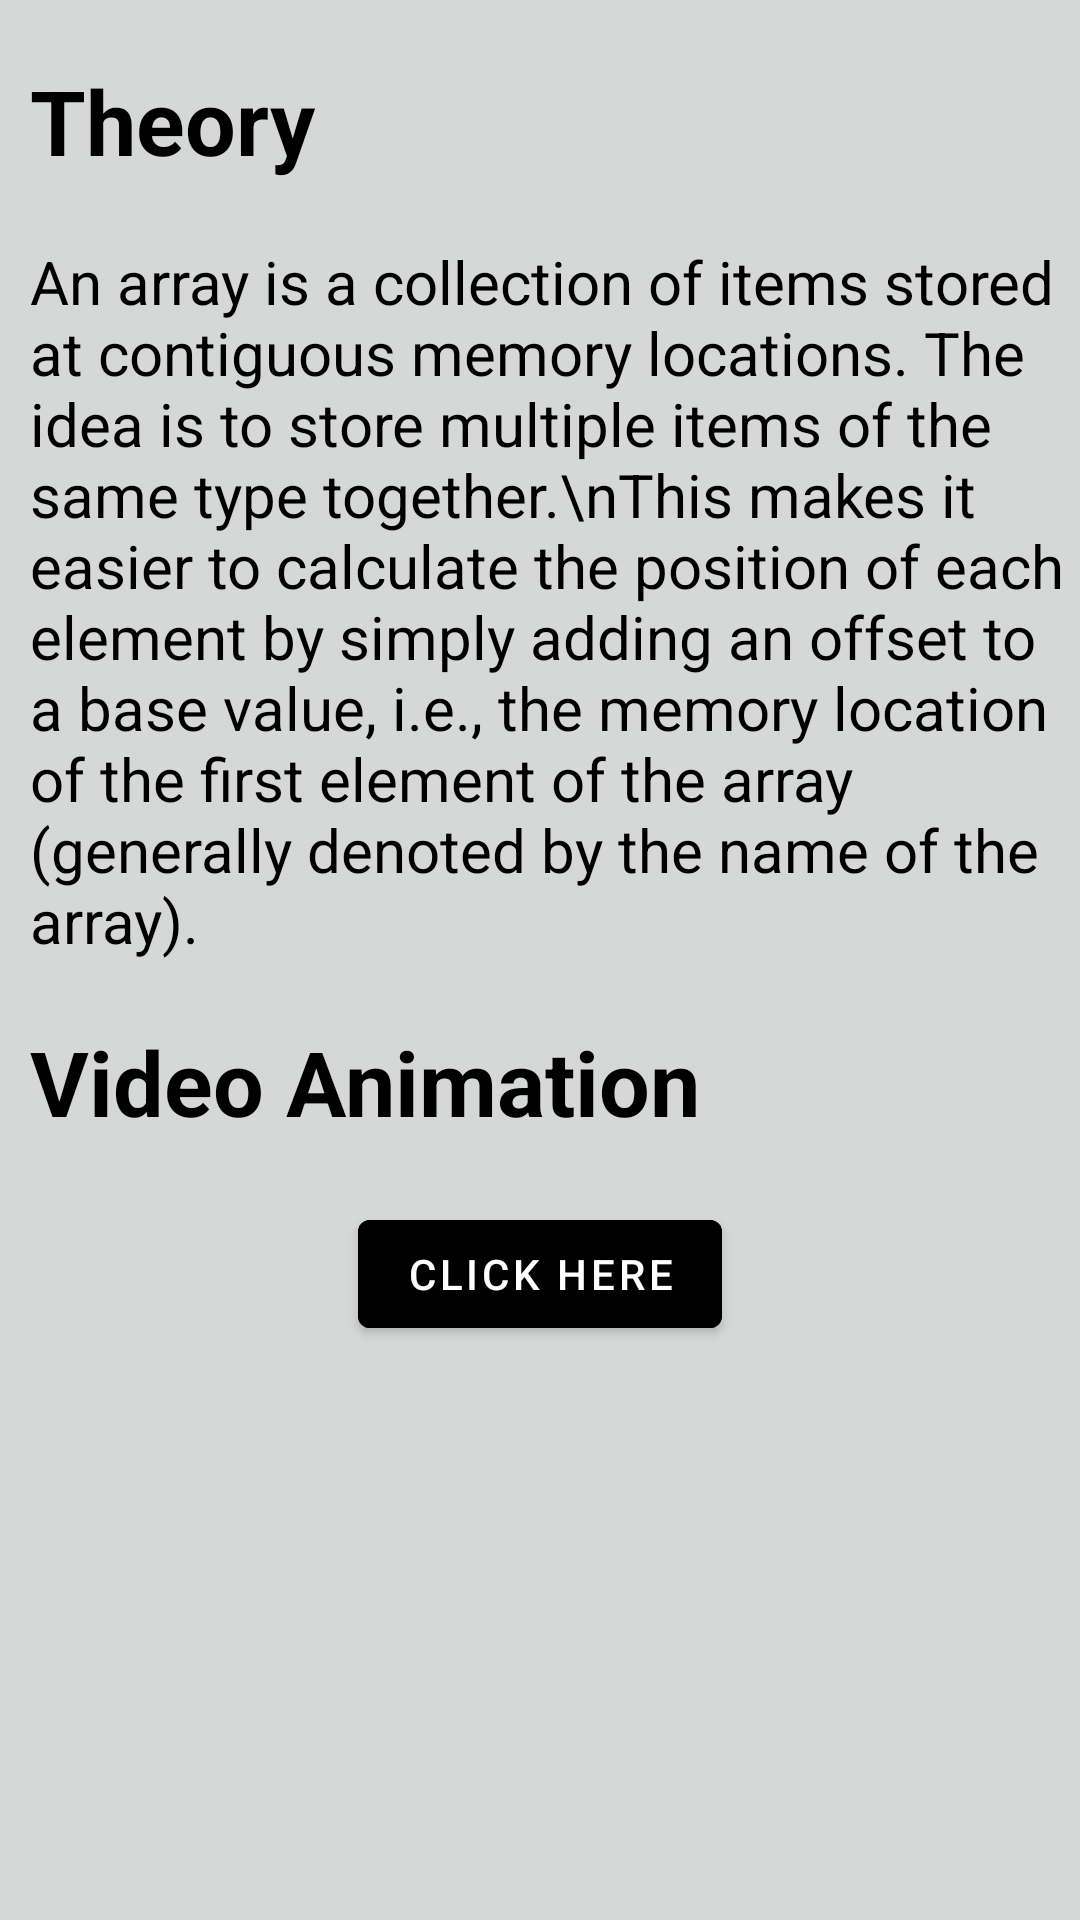

This screen was rendered from an Android layout file. Write that file and the resources it references.
<!-- AndroidManifest.xml: application theme Theme.Puc_app -->
<!-- res/layout/fragment_one.xml -->
<?xml version="1.0" encoding="utf-8"?>
<RelativeLayout xmlns:android="http://schemas.android.com/apk/res/android"
    android:layout_width="match_parent"
    android:layout_height="match_parent"
    android:background="?attr/colorButtonNormal">


    <TextView
        android:id="@+id/textView4"
        android:layout_width="wrap_content"
        android:layout_height="wrap_content"
        android:text="Theory"
        android:layout_marginTop="20dp"
        android:layout_marginLeft="10dp"
        android:textSize="30sp"
        android:textStyle="bold"
        android:textColor="@color/black"
        />

    <TextView
        android:id="@+id/textView15"
        android:layout_below="@+id/textView4"
        android:layout_width="wrap_content"
        android:layout_height="wrap_content"
        android:text="An array is a collection of items stored at contiguous memory locations. The idea is to store multiple items of the same type together.\nThis makes it easier to calculate the position of each element by simply adding an offset to a base value, i.e., the memory location of the first element of the array (generally denoted by the name of the array)."
        android:layout_marginTop="20dp"
        android:layout_marginLeft="10dp"
        android:textSize="20sp"
        android:textColor="@color/black"
        />

    <TextView
        android:id="@+id/textView16"
        android:layout_width="wrap_content"
        android:layout_height="wrap_content"
        android:text="Video Animation"
        android:layout_below="@+id/textView15"
        android:layout_marginTop="20dp"
        android:layout_marginLeft="10dp"
        android:textSize="30sp"
        android:textStyle="bold"
        android:textColor="@color/black"
        />
    <Button
        android:id="@+id/logIn"
        android:layout_width="wrap_content"
        android:layout_height="wrap_content"
        android:layout_below="@+id/textView16"
        android:layout_centerHorizontal="true"
        android:layout_gravity="center"
        android:layout_marginTop="20dp"
        android:backgroundTint="@color/black"
        android:text="Click Here"
        android:textColor="@color/white" />


</RelativeLayout>
<!-- resources referenced by this layout -->
<resources>
  <style name="Theme.Puc_app" parent="Theme.MaterialComponents.DayNight.DarkActionBar">
          
          <item name="colorPrimary">@color/purple_500</item>
          <item name="colorPrimaryVariant">@color/purple_700</item>
          <item name="colorOnPrimary">@color/white</item>
          
          <item name="colorSecondary">@color/teal_200</item>
          <item name="colorSecondaryVariant">@color/teal_700</item>
          <item name="colorOnSecondary">@color/black</item>
          
          <item name="android:statusBarColor" tools:targetApi="l">?attr/colorPrimaryVariant</item>
          
      </style>
  <!-- not gathered from this repository: default colours our renderer supplied (Android Studio template values) -->
  <color name="purple_500">#FF6200EE</color>
  <color name="purple_700">#FF3700B3</color>
  <color name="teal_200">#FF03DAC5</color>
  <color name="teal_700">#FF018786</color>
  <color name="black">#FF000000</color>
  <color name="white">#FFFFFFFF</color>
</resources>
